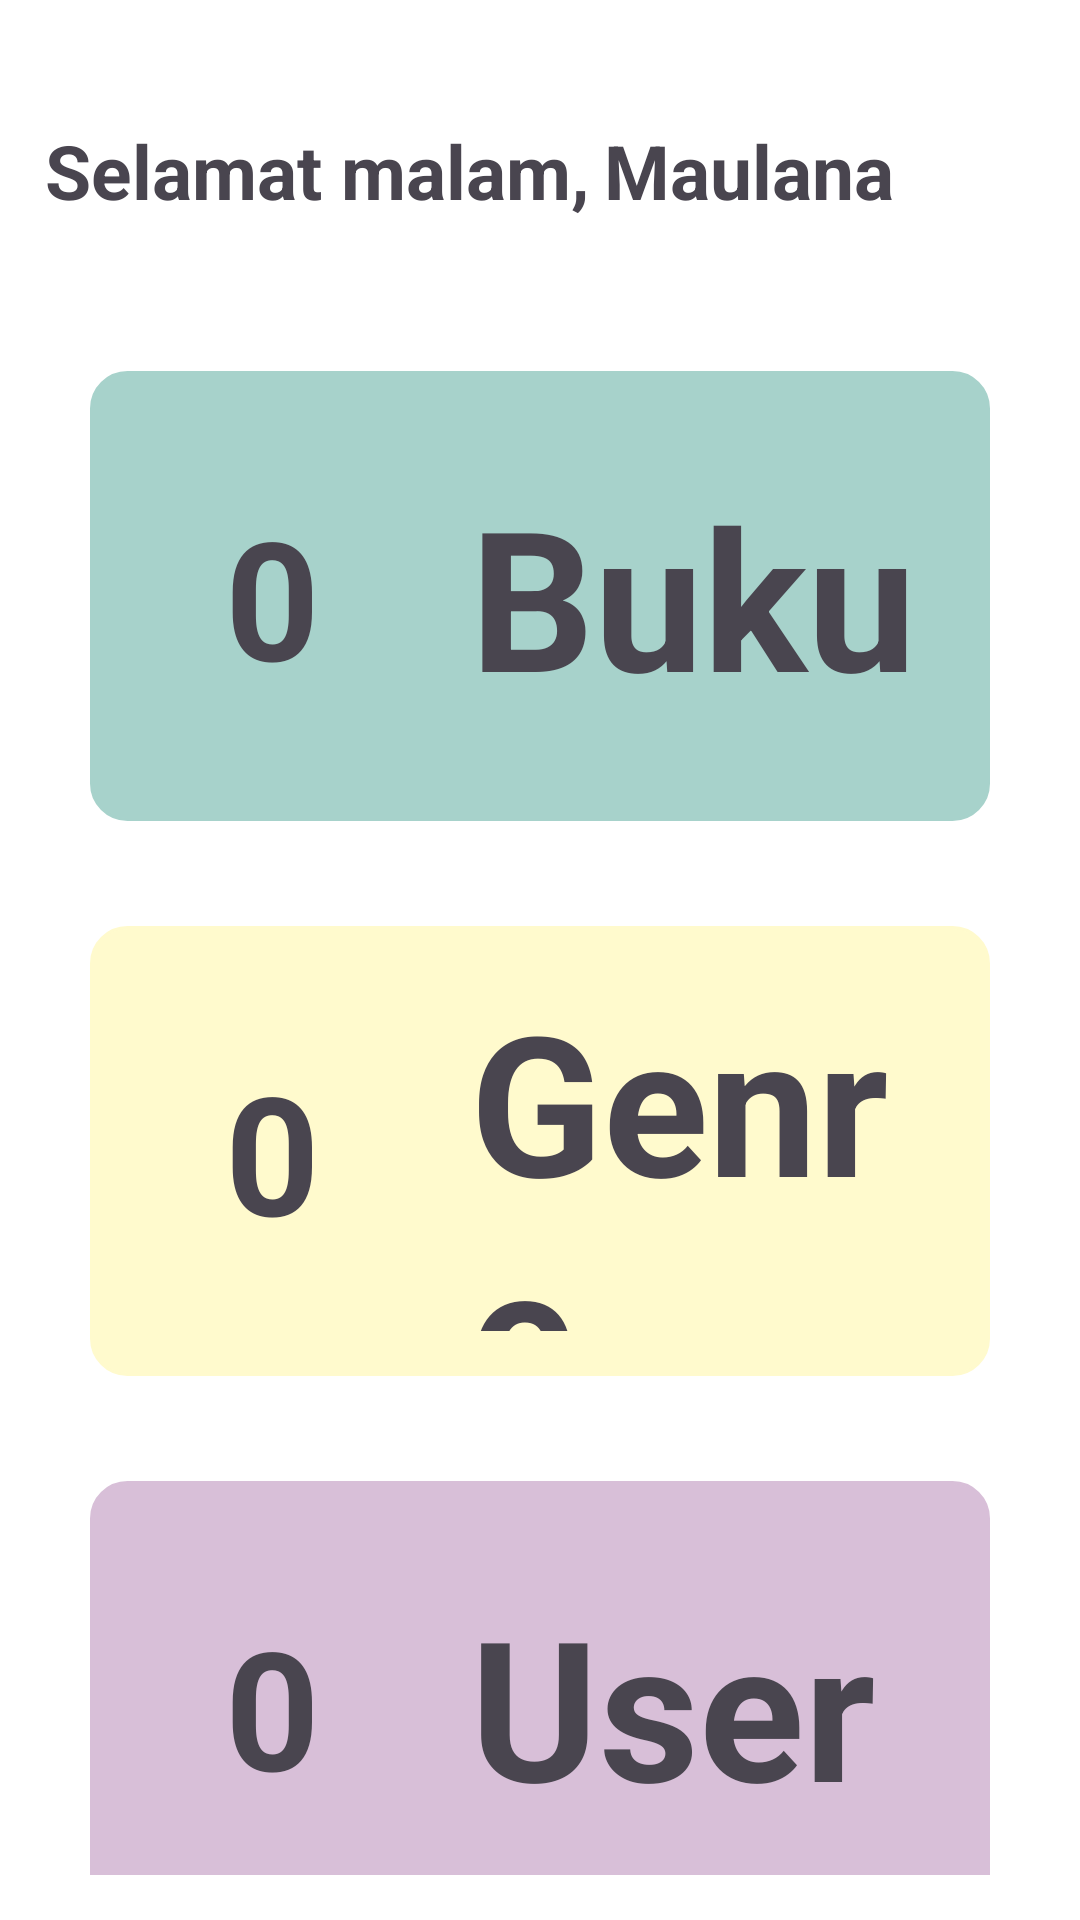

This screen was rendered from an Android layout file. Write that file and the resources it references.
<!-- AndroidManifest.xml: application theme Theme.BookVerse -->
<!-- res/layout/activity_main_admin.xml -->
<?xml version="1.0" encoding="utf-8"?>
<androidx.constraintlayout.widget.ConstraintLayout xmlns:android="http://schemas.android.com/apk/res/android"
    xmlns:app="http://schemas.android.com/apk/res-auto"
    xmlns:tools="http://schemas.android.com/tools"
    android:id="@+id/main"
    android:layout_width="match_parent"
    android:layout_height="match_parent"
    android:background="@color/white"
    android:padding="15dp"
    tools:context=".admin.MainActivityAdmin">

    <LinearLayout
        android:id="@+id/greetingUser"
        app:layout_constraintTop_toTopOf="parent"
        app:layout_constraintStart_toStartOf="parent"
        app:layout_constraintEnd_toEndOf="parent"
        android:orientation="horizontal"
        android:layout_marginTop="25dp"
        android:layout_width="match_parent"
        android:layout_height="wrap_content">

        <TextView
            android:id="@+id/greetingTime"
            android:layout_width="wrap_content"
            android:layout_height="wrap_content"
            android:text="@string/greetings"
            android:textSize="25sp"
            android:textStyle="bold"
            />

        <TextView
            android:id="@+id/textUsername"
            android:layout_width="wrap_content"
            android:layout_height="wrap_content"
            android:text="@string/nameUser"
            android:layout_marginStart="5dp"
            android:textSize="25sp"
            android:textStyle="bold"
            />
    </LinearLayout>

    <LinearLayout
        android:id="@+id/layuotNav"
        app:layout_constraintStart_toStartOf="parent"
        app:layout_constraintEnd_toEndOf="parent"
        app:layout_constraintTop_toBottomOf="@+id/greetingUser"
        android:padding="15dp"
        android:orientation="vertical"
        android:layout_width="match_parent"
        android:layout_height="wrap_content"
        android:gravity="center_horizontal"
        >

    <LinearLayout
        android:id="@+id/layoutBuku"
        android:orientation="horizontal"
        app:layout_constraintTop_toBottomOf="@id/greetingUser"
        app:layout_constraintStart_toStartOf="parent"
        app:layout_constraintEnd_toEndOf="parent"
        android:layout_marginTop="35dp"
        android:layout_width="match_parent"
        android:layout_height="150dp"
        android:gravity="center_vertical"
        android:padding="15dp"
        android:background="@drawable/notif_card"
        android:backgroundTint="@color/tosca"
        >

        <TextView
            android:id="@+id/totalBuku"
            android:layout_width="wrap_content"
            android:layout_height="wrap_content"
            android:text="@string/kosong"
            android:textSize="55sp"
            android:textStyle="bold"
            android:layout_marginStart="30dp"
            android:layout_marginEnd="20dp"
            />

        <TextView
            android:layout_width="wrap_content"
            android:layout_height="wrap_content"
            android:text="@string/buku"
            android:textSize="65sp"
            android:textStyle="bold"
            android:layout_marginStart="30dp"
            />
    </LinearLayout>

    <LinearLayout
        android:id="@+id/layoutGenre"
        android:orientation="horizontal"
        app:layout_constraintTop_toBottomOf="@id/layoutBuku"
        app:layout_constraintStart_toStartOf="parent"
        app:layout_constraintEnd_toEndOf="parent"
        android:layout_marginTop="35dp"
        android:layout_width="match_parent"
        android:layout_height="150dp"
        android:padding="15dp"
        android:gravity="center_vertical"
        android:background="@drawable/notif_card"
        android:backgroundTint="@color/lightYellow"
        >

        <TextView
            android:id="@+id/totalGenre"
            android:layout_width="wrap_content"
            android:layout_height="wrap_content"
            android:text="@string/kosong"
            android:textSize="55sp"
            android:textStyle="bold"
            android:layout_marginStart="30dp"
            android:layout_marginEnd="20dp"
            />

        <TextView
            android:layout_width="wrap_content"
            android:layout_height="wrap_content"
            android:text="@string/genre"
            android:textSize="65sp"
            android:textStyle="bold"
            android:layout_marginStart="30dp"
            />
    </LinearLayout>

    <LinearLayout
        android:id="@+id/layoutUser"
        android:orientation="horizontal"
        app:layout_constraintTop_toBottomOf="@id/layoutGenre"
        app:layout_constraintStart_toStartOf="parent"
        app:layout_constraintEnd_toEndOf="parent"
        android:layout_marginTop="35dp"
        android:layout_width="match_parent"
        android:layout_height="150dp"
        android:padding="15dp"
        android:gravity="center_vertical"
        android:background="@drawable/notif_card"
        android:backgroundTint="@color/lightPurle"
        >

        <TextView
            android:id="@+id/totalUser"
            android:layout_width="wrap_content"
            android:layout_height="wrap_content"
            android:text="@string/kosong"
            android:textSize="55sp"
            android:textStyle="bold"
            android:layout_marginStart="30dp"
            android:layout_marginEnd="20dp"
            />

        <TextView
            android:layout_width="wrap_content"
            android:layout_height="wrap_content"
            android:text="@string/user"
            android:textSize="65sp"
            android:textStyle="bold"
            android:layout_marginStart="30dp"
            />
    </LinearLayout>

        <com.google.android.material.button.MaterialButton
            android:id="@+id/btnLogout"
            android:layout_width="200dp"
            android:layout_height="wrap_content"
            android:text="@string/logout"
            android:textSize="30sp"
            android:padding="15dp"
            android:layout_marginTop="20dp"
            android:textColor="@color/white"
            android:backgroundTint="@color/red"
            app:cornerRadius="12dp" />

    </LinearLayout>


</androidx.constraintlayout.widget.ConstraintLayout>
<!-- resources referenced by this layout -->
<resources>
  <color name="lightPurle">#D8BFD8</color>
  <color name="lightYellow">#FFFACD</color>
  <color name="red">#AF1740</color>
  <color name="tosca">#A7D2CB</color>
  <color name="white">#FFFFFFFF</color>
  <!-- drawable notif_card (drawable) -->
  <layer-list xmlns:android="http://schemas.android.com/apk/res/android">
      
      <item>
          <shape>
              <corners android:radius="12dp" />
              <solid android:color="@android:color/transparent" />
          </shape>
      </item>
  
      <item>
          <shape>
              <corners android:radius="12dp" />
              <solid android:color="@color/white" />
              <stroke
                  android:width="1dp"
                  android:color="@color/black" />
          </shape>
      </item>
  </layer-list>
  <string name="buku">Buku</string>
  <string name="genre">Genre</string>
  <string name="greetings">Selamat malam,</string>
  <string name="kosong">0</string>
  <string name="logout">Logout</string>
  <string name="nameUser">Maulana</string>
  <string name="user">User</string>
  <style name="Theme.BookVerse" parent="Base.Theme.BookVerse" />
  <color name="black">#FF000000</color>
  <style name="Base.Theme.BookVerse" parent="Theme.Material3.DayNight.NoActionBar">
          
          <item name="colorPrimary">@android:color/white</item> 
          <item name="colorPrimaryVariant">@android:color/white</item> 
          <item name="colorOnPrimary">@android:color/black</item> 
          <item name="color">@android:color/white</item> 
          <item name="colorSurface">@android:color/white</item> 
          <item name="android:statusBarColor">@android:color/white</item> 
          <item name="android:windowLightStatusBar">true</item> 
      </style>
</resources>
